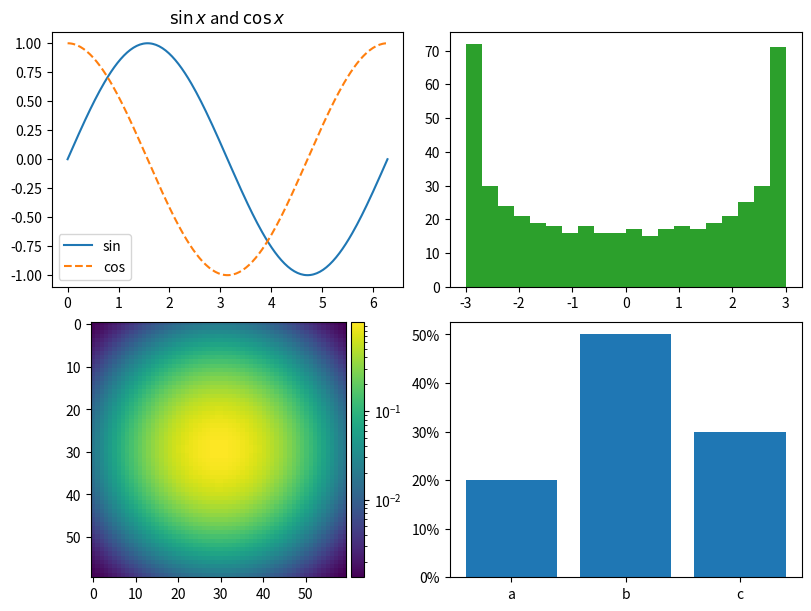
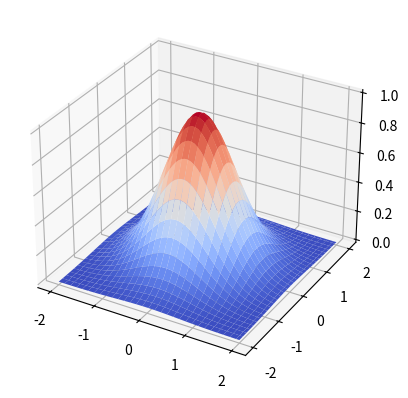
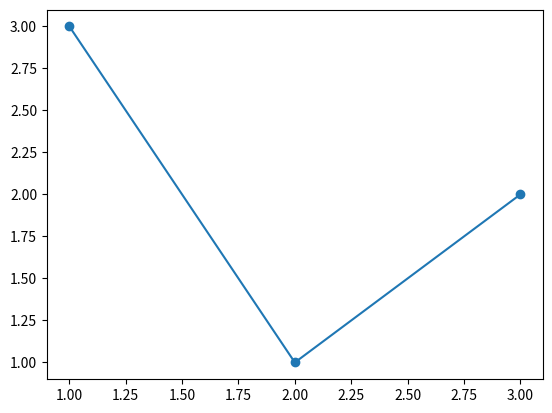

Reproduce these figures in Python, in order.
"""
A program written for matplotlib, run unchanged on pltrs as matplotlib
(the ``matplotlib`` distribution of the tree) by ``check_dist.py
--install``, in a fresh environment without a real matplotlib, from a
directory of its own, where it writes its figures. Its data is
deterministic.
"""

import matplotlib

matplotlib.use("Agg")

import matplotlib.pyplot as plt  # noqa: E402
import numpy as np  # noqa: E402
import pylab  # noqa: E402
from matplotlib import colors, ticker  # noqa: E402
from mpl_toolkits.axes_grid1 import make_axes_locatable  # noqa: E402

x = np.linspace(0, 2 * np.pi, 200)
grid_x, grid_y = np.meshgrid(np.linspace(-2, 2, 60), np.linspace(-2, 2, 60))
z = np.exp(-(grid_x ** 2 + grid_y ** 2)) + 1e-3

fig, axes = plt.subplots(2, 2, figsize=(8, 6), layout="constrained")
axes[0, 0].plot(x, np.sin(x), label="sin")
axes[0, 0].plot(x, np.cos(x), "--", label="cos")
axes[0, 0].legend()
axes[0, 0].set_title(r"$\sin x$ and $\cos x$")
axes[0, 1].hist(np.sin(np.arange(500) * 1.7) * 3, bins=20, color="C2")
image = axes[1, 0].imshow(z, cmap="viridis", norm=colors.LogNorm())
divider = make_axes_locatable(axes[1, 0])
fig.colorbar(image, cax=divider.append_axes("right", size="5%", pad=0.05))
axes[1, 1].bar(["a", "b", "c"], [0.2, 0.5, 0.3])
axes[1, 1].yaxis.set_major_formatter(ticker.PercentFormatter(1.0))
for suffix in ("png", "pdf", "svg"):
    fig.savefig(f"figure.{suffix}")

surface = plt.figure()
ax = surface.add_subplot(projection="3d")
ax.plot_surface(grid_x, grid_y, z, cmap="coolwarm")
surface.savefig("surface.png")

pylab.figure()
pylab.plot([1, 2, 3], [3, 1, 2], "o-")
pylab.savefig("pylab.png")

print(f"matplotlib {matplotlib.__version__}: {len(plt.get_fignums())} figures drawn")
